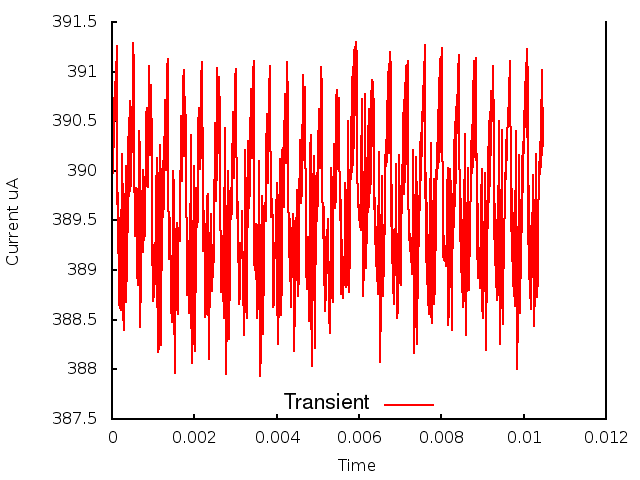

The table this chart was drawn from, first rows:
0.000000, 0.000000, 3.903297
1, 0.000010, 3.897
2, 0.000020, 3.904
3, 0.000030, 3.9
4, 0.000040, 3.905
5, 0.000050, 3.904
6, 0.000060, 3.906
7, 0.000070, 3.909
8, 0.000080, 3.905
9, 0.000090, 3.911
10, 0.000100, 3.905
11, 0.000110, 3.913
12, 0.000120, 3.904
13, 0.000130, 3.902
14, 0.000140, 3.892
15, 0.000150, 3.898
16, 0.000160, 3.889
17, 0.000170, 3.895
18, 0.000180, 3.886
19, 0.000190, 3.894
20, 0.000200, 3.886
21, 0.000210, 3.893
22, 0.000220, 3.886
23, 0.000230, 3.896
24, 0.000240, 3.895
25, 0.000250, 3.902
26, 0.000260, 3.896
27, 0.000270, 3.886
28, 0.000280, 3.884
29, 0.000290, 3.887
30, 0.000300, 3.887
31, 0.000310, 3.894
32, 0.000320, 3.895
33, 0.000330, 3.9
34, 0.000340, 3.893
35, 0.000350, 3.887
36, 0.000360, 3.891
37, 0.000370, 3.892
38, 0.000380, 3.896
39, 0.000390, 3.897
40, 0.000400, 3.903
41, 0.000410, 3.897
42, 0.000420, 3.905
43, 0.000430, 3.898
44, 0.000440, 3.907
45, 0.000450, 3.898
46, 0.000460, 3.906
47, 0.000470, 3.905
48, 0.000480, 3.903
49, 0.000490, 3.902
50, 0.000500, 3.904
51, 0.000510, 3.909
52, 0.000520, 3.913
53, 0.000530, 3.911
54, 0.000540, 3.902
55, 0.000550, 3.893
56, 0.000560, 3.894
57, 0.000570, 3.895
58, 0.000580, 3.898
59, 0.000590, 3.898
60, 0.000600, 3.894
... 986 more rows
